Run: headless pygame with SDL's dummy video driver; simulated clock (each Clock.tick advances the game by its frame time, no real sleeping); random seed 0; keys injected as events and as key.get_pressed() state; no mouse input.
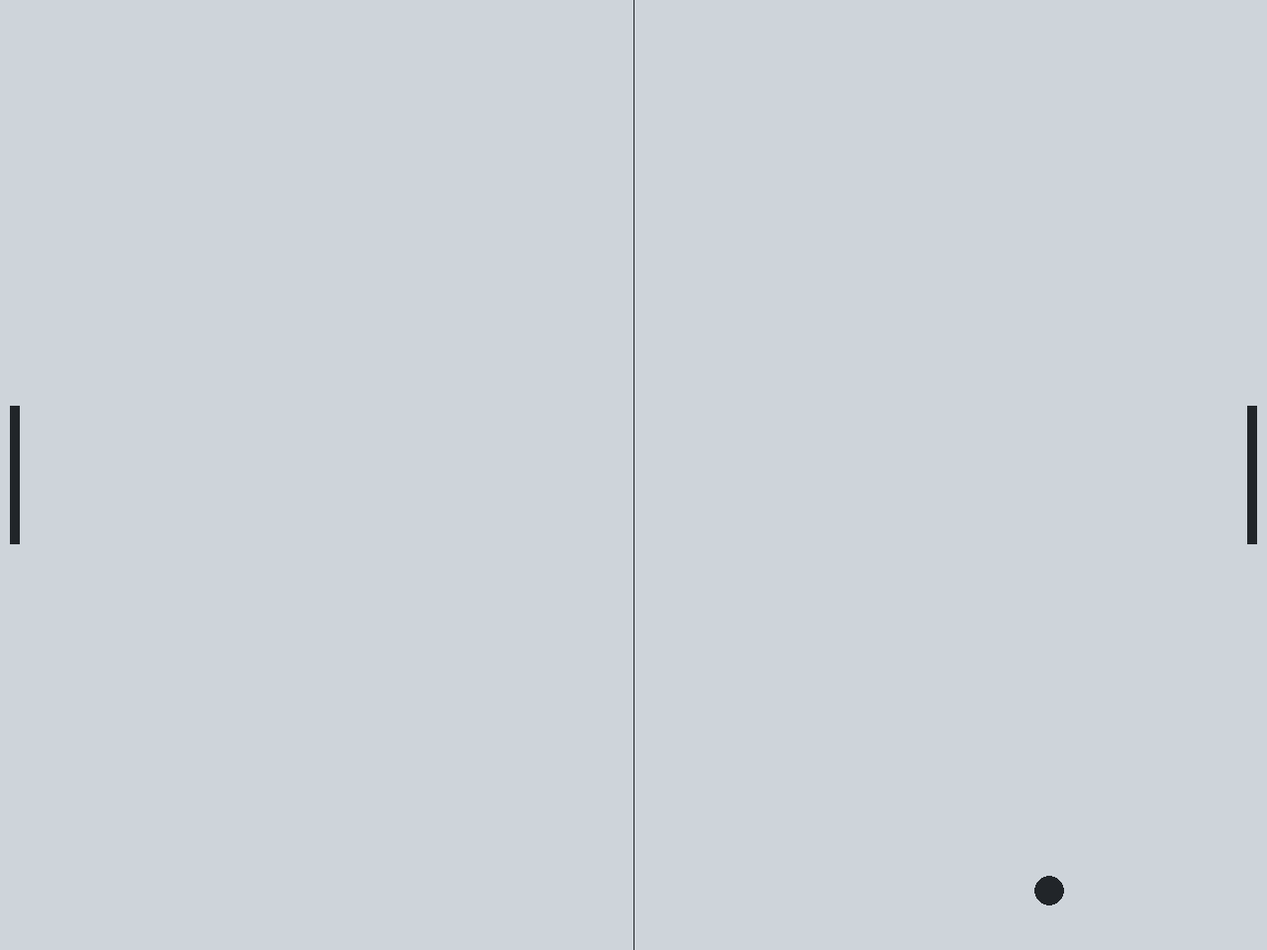
Frame 1 of 4 · flips 1–60 · no input
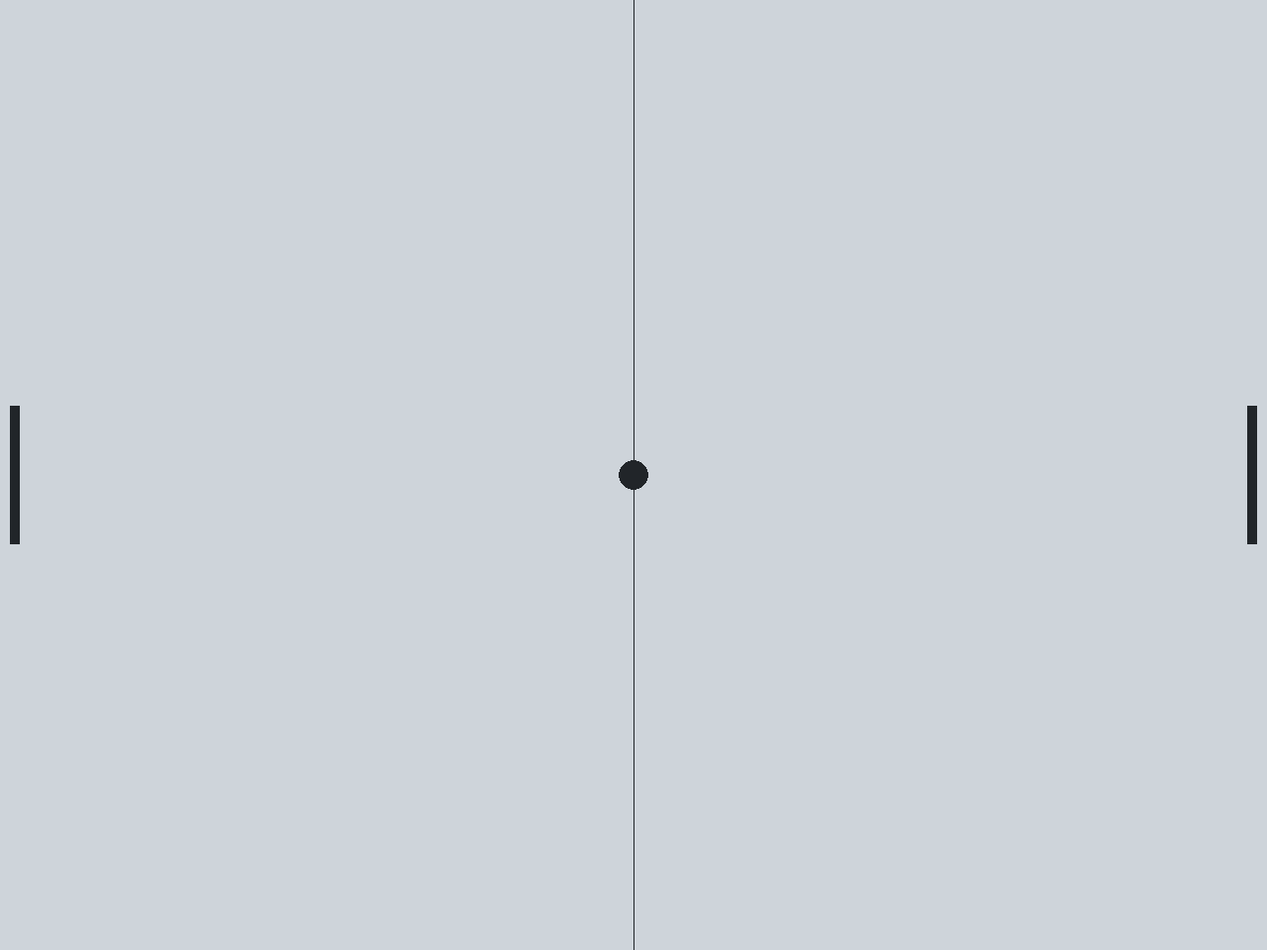
Frame 2 of 4 · flips 61–180 · tapped SPACE, RETURN · held RIGHT (→), D
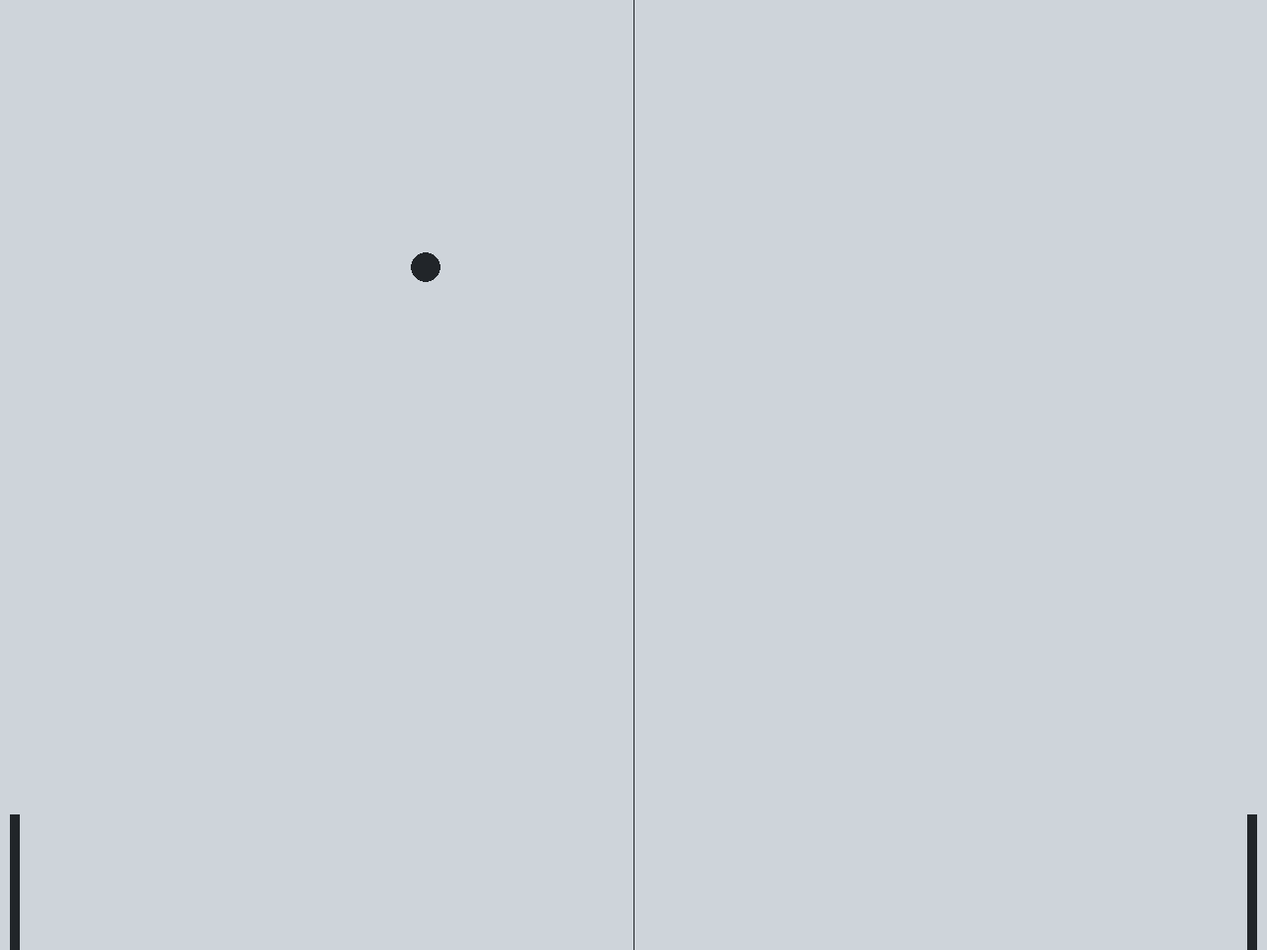
Frame 3 of 4 · flips 181–300 · held DOWN (↓), S
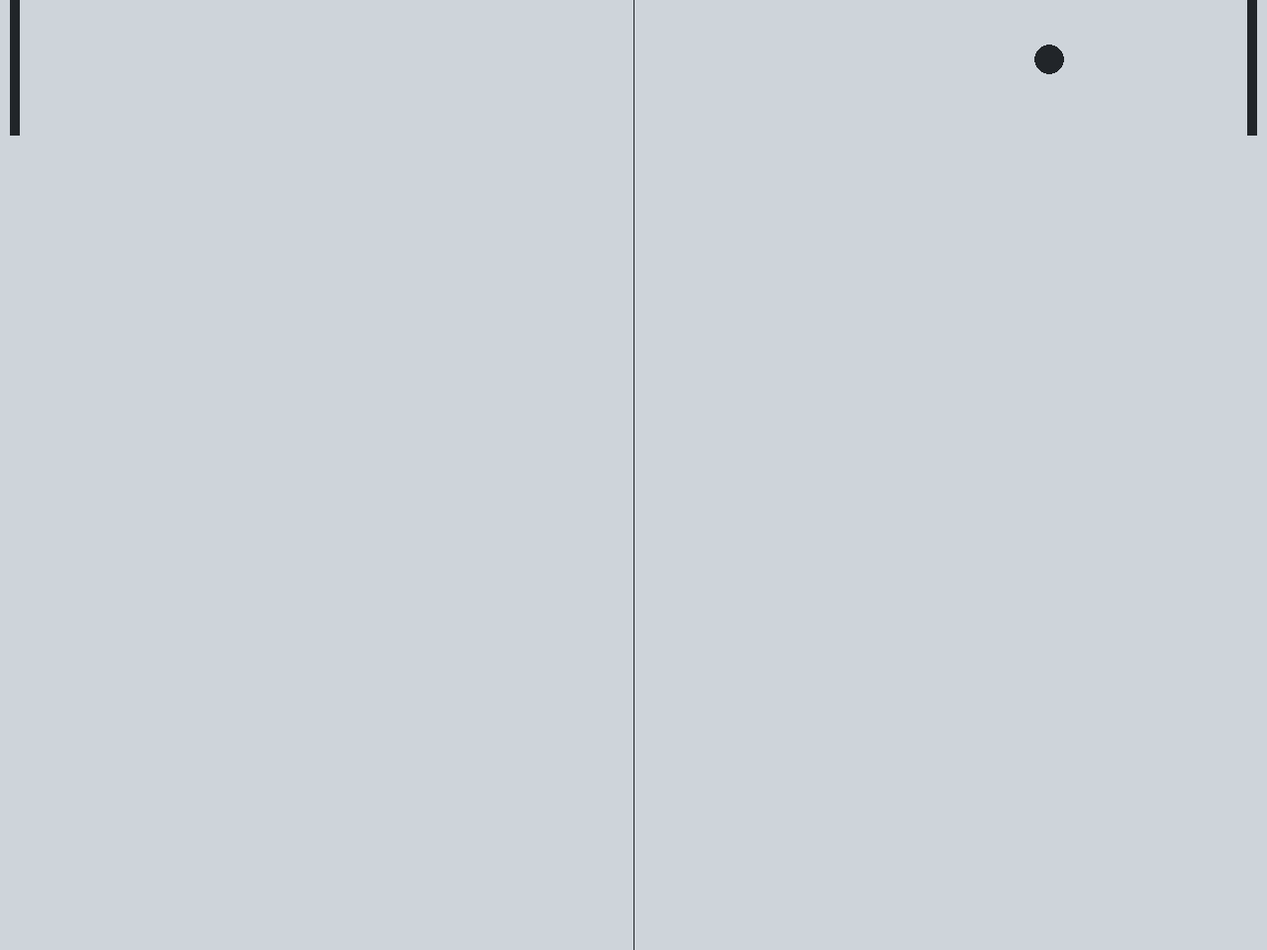
Frame 4 of 4 · flips 301–420 · held LEFT (←), A, UP (↑), W

The pygame program that drew these frames:

import pygame, random
# Function for the ball animation
def ball_animation():
    global ball_speed_x, ball_speed_y
    # Animation for the ball
    ball.x += ball_speed_x
    ball.y += ball_speed_y
    # Making the borders for the ball
    if ball.top <= 0 or ball.bottom >= SCREEN_HEIGHT:
        ball_speed_y *= -1
    if ball.left <= 0 or ball.right >= SCREEN_WIDTH:
        ball_restart()
    # Changes ball direction when collision with player/opponent
    if player.colliderect(ball) or opponent.colliderect(ball):
        ball_speed_x *= -1
# Function for the player's animations
def players_animation():
    global player_moving_up, player_moving_down, opponent_moving_up, opponent_moving_down
    # Player movement
    if player_moving_up:
        player.y -= platform_speed
    elif player_moving_down:
        player.y += platform_speed
    # Opponent movement
    if opponent_moving_up:
        opponent.y -= platform_speed
    elif opponent_moving_down:
        opponent.y += platform_speed
    # Stops player/opponent from leaving the screen
    if player.top <= 0 or player.bottom >= SCREEN_HEIGHT:
        player_moving_up, player_moving_down = 0, 0
    if opponent.top <= 0 or opponent.bottom >= SCREEN_HEIGHT:
        opponent_moving_up, opponent_moving_down = 0, 0
# Function for the ball after hitting one of the walls
def ball_restart():
    global ball_speed_x, ball_speed_y
    ball.center = (SCREEN_WIDTH / 2, SCREEN_HEIGHT / 2)
    ball_speed_y *= random.choice((1, -1))
    ball_speed_x *= random.choice((1, -1))

# General setup
pygame.init()
clock = pygame.time.Clock()

# Setting up the main window
SCREEN_WIDTH = 1280
SCREEN_HEIGHT = 960
screen = pygame.display.set_mode((SCREEN_WIDTH, SCREEN_HEIGHT))
pygame.display.set_caption("Pong")

# Game rectangles
ball = pygame.Rect(SCREEN_WIDTH / 2 - 15, SCREEN_HEIGHT / 2 - 15, 30, 30)
player = pygame.Rect(10, SCREEN_HEIGHT / 2 - 70, 10, 140)
opponent = pygame.Rect(SCREEN_WIDTH - 20, SCREEN_HEIGHT / 2 - 70, 10, 140)

# Animation speed
platform_speed = 7
ball_speed_x = 7
ball_speed_y = 7

# Storing when the player's are moving up/down
player_moving_up = False
player_moving_down = False
opponent_moving_up = False
opponent_moving_down = False

# Game loop
while True:
    # Handling events
    for event in pygame.event.get():
        if event.type == pygame.QUIT:
            pygame.quit()
            exit()
        elif event.type == pygame.KEYDOWN:
            if event.key == pygame.K_w:
                player_moving_up = True
            elif event.key == pygame.K_s:
                player_moving_down = True
            elif event.key == pygame.K_UP:
                opponent_moving_up = True
            elif event.key == pygame.K_DOWN:
                opponent_moving_down = True
        elif event.type == pygame.KEYUP:
            if event.key == pygame.K_w:
                player_moving_up = False
            elif event.key == pygame.K_s:
                player_moving_down = False
            elif event.key == pygame.K_UP:
                opponent_moving_up = False
            elif event.key == pygame.K_DOWN:
                opponent_moving_down = False
    
    # Calling functions
    ball_animation()
    players_animation()

    # Visuals
    screen.fill((206, 212, 218))
    pygame.draw.rect(screen, ((33, 37, 41)), player)
    pygame.draw.rect(screen, ((33, 37, 41)), opponent)
    pygame.draw.aaline(screen, (33, 37, 41), (SCREEN_WIDTH/2, 0), (SCREEN_WIDTH/2, SCREEN_HEIGHT))
    pygame.draw.ellipse(screen, ((33, 37, 41)), ball)

    # Updating the window
    pygame.display.update()
    clock.tick(60)
